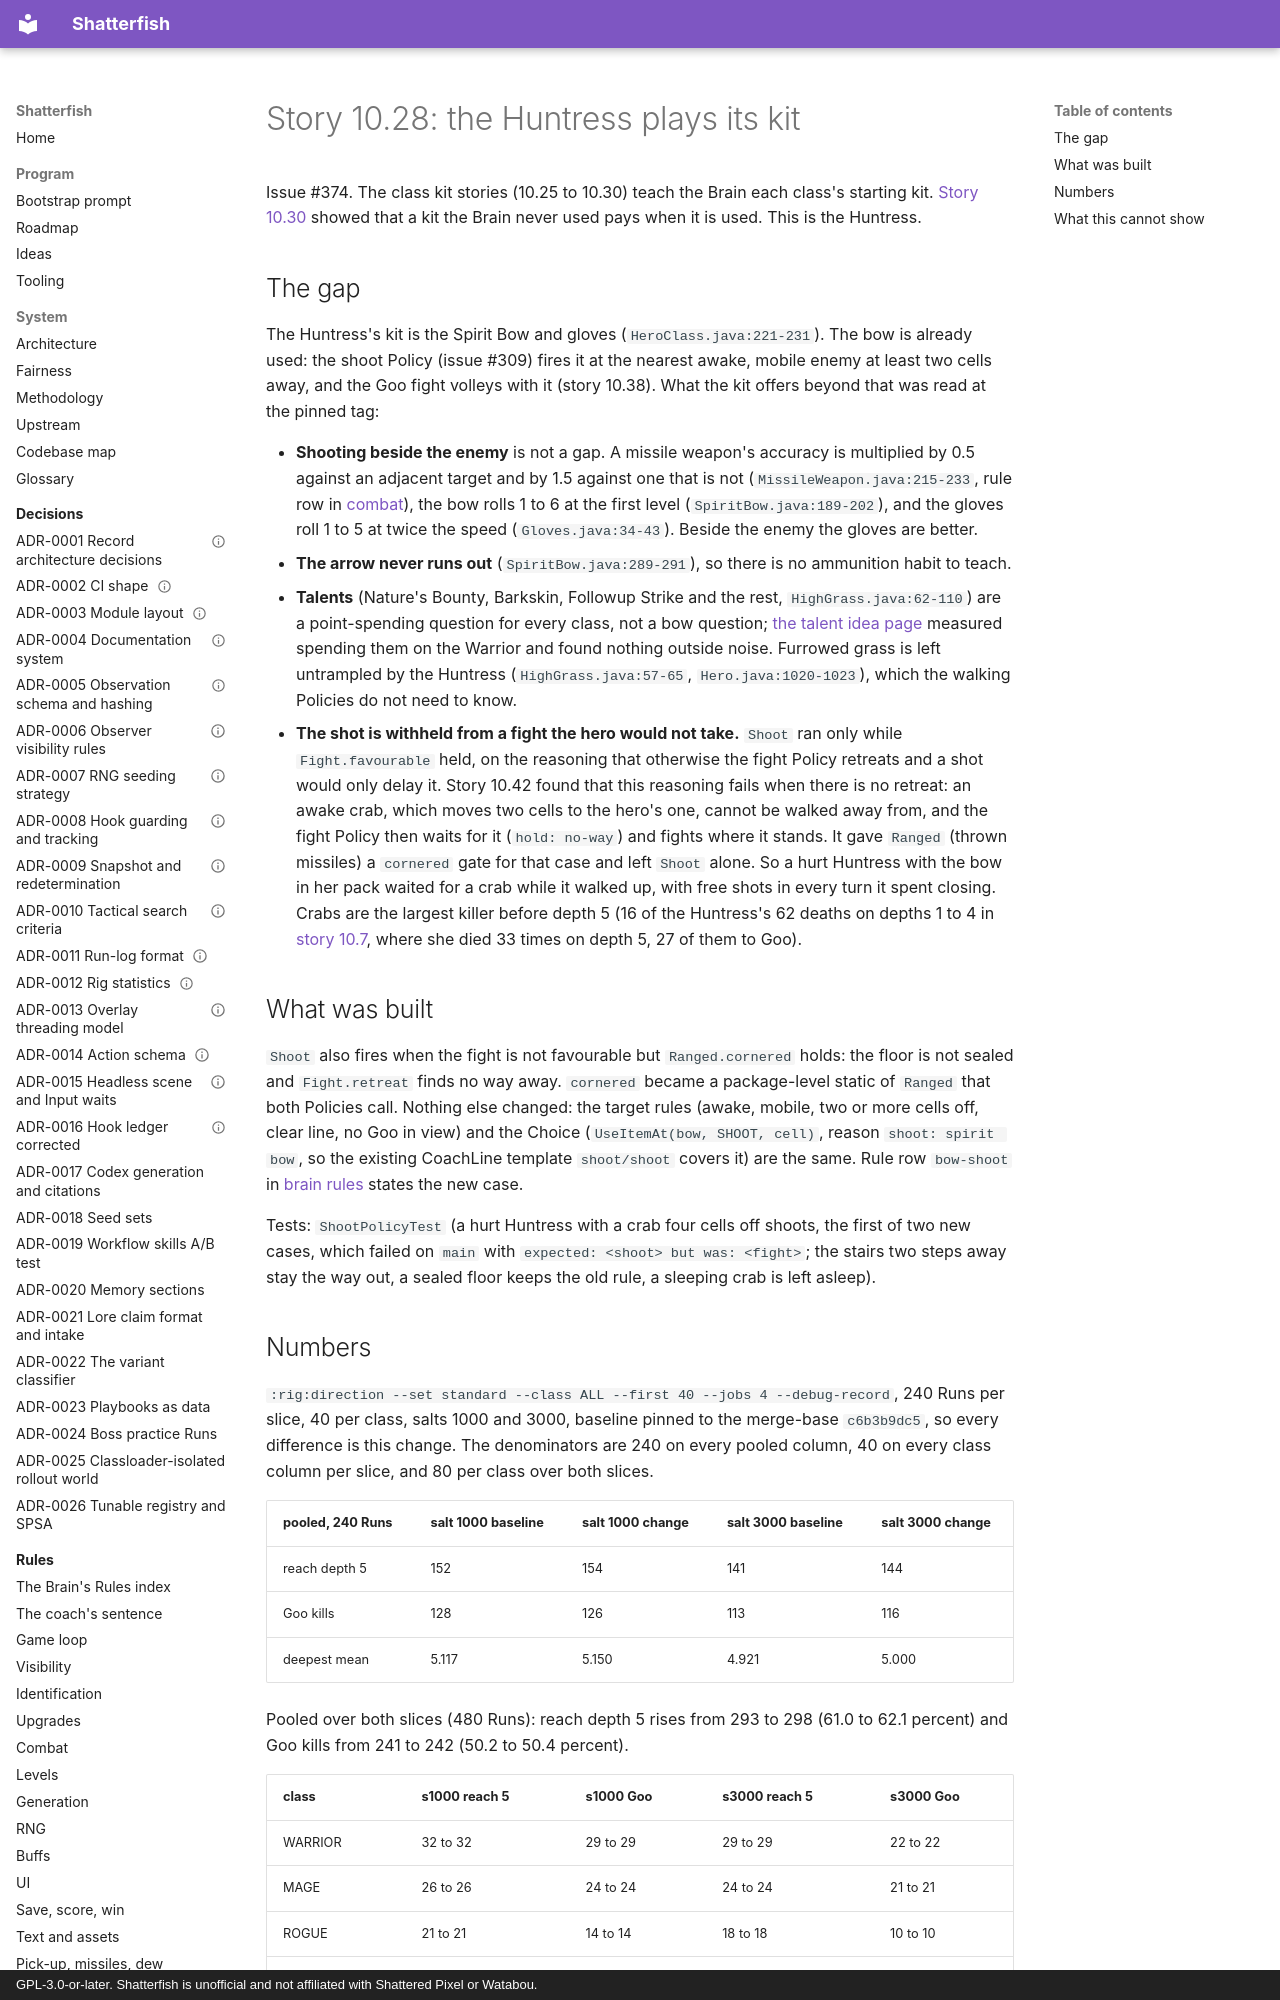

repository: watchthelight/shatterfish · page: results/2026-11-09-10-28-the-huntress-plays-its-kit/index.html · generator: mkdocs · copyright: GPL-3.0-or-later. Shatterfish is unofficial and not affiliated with Shattered Pixel or Watabou.

# Story 10.28: the Huntress plays its kit

Issue #374. The class kit stories (10.25 to 10.30) teach the Brain each class's starting kit. [Story 10.30](2026-11-09-10-30-the-cleric-plays-its-kit.md)
showed that a kit the Brain never used pays when it is used. This is the Huntress.
